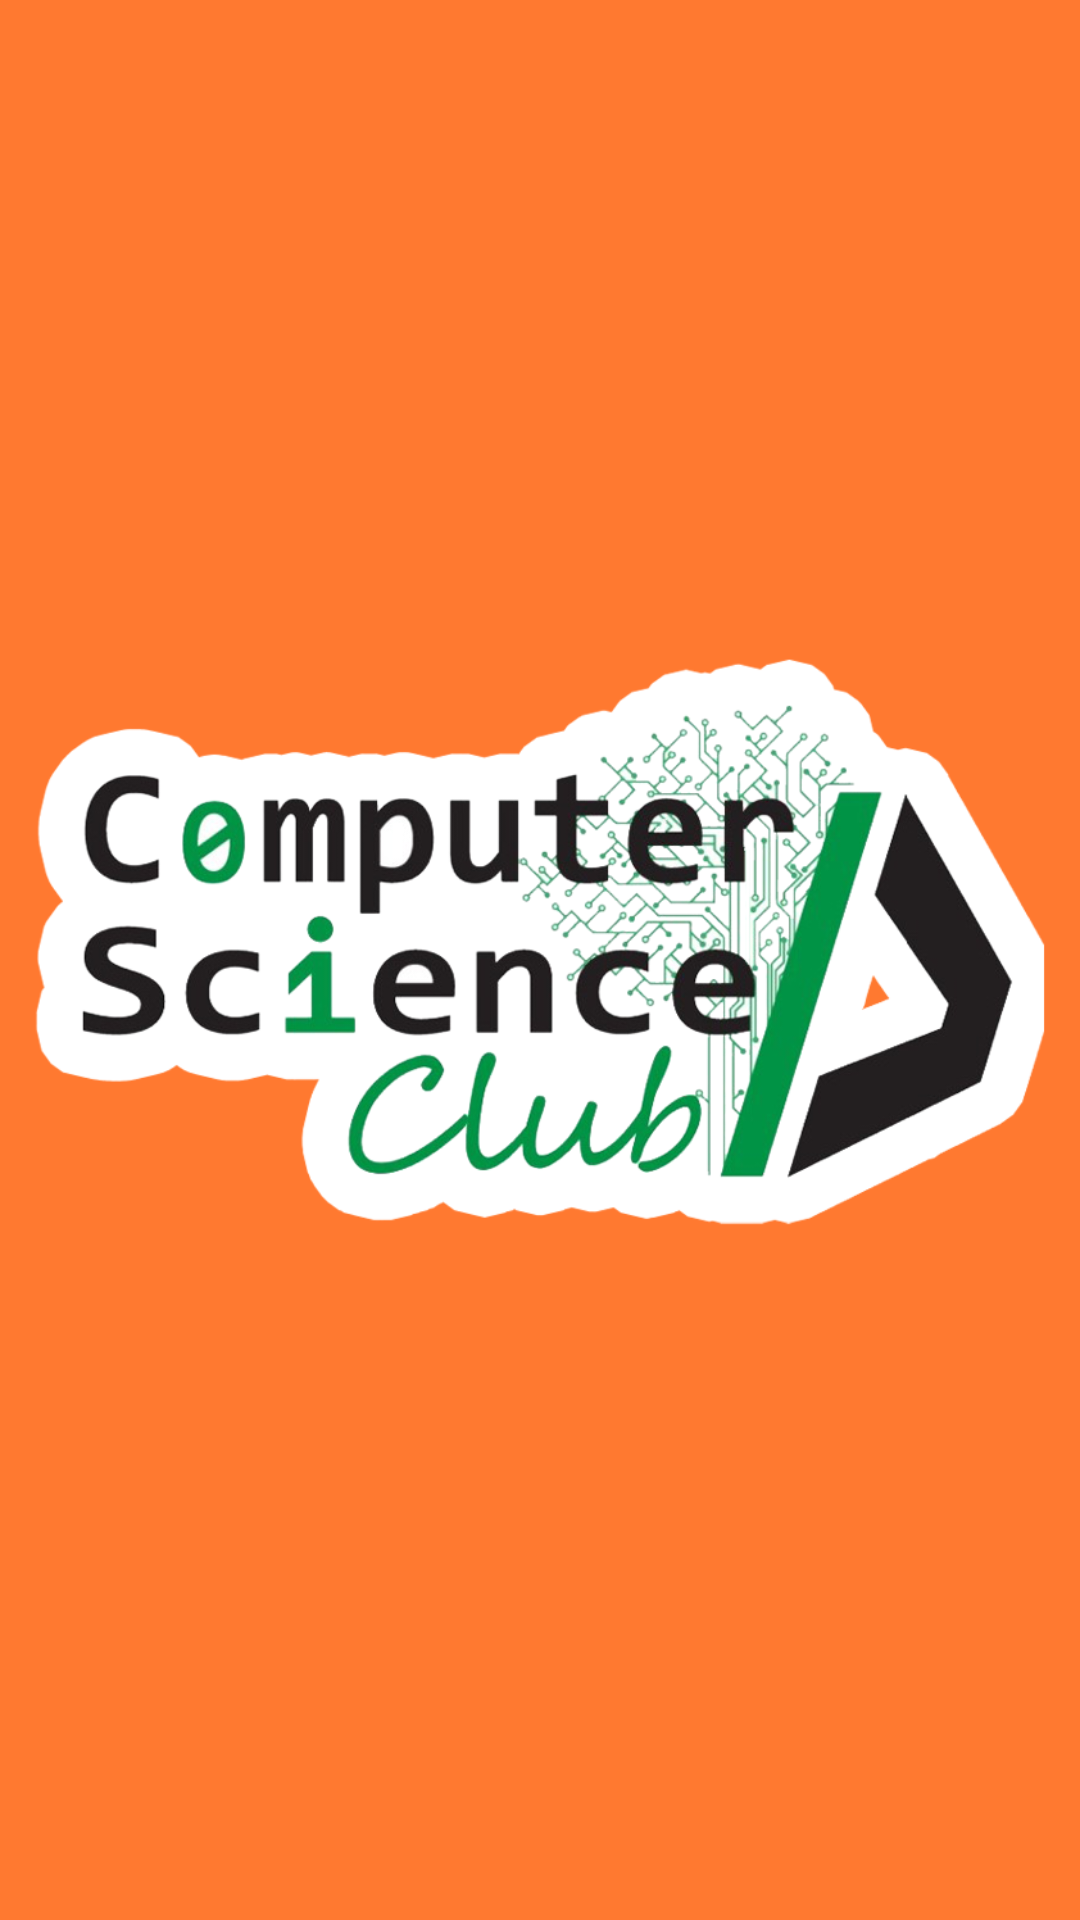

Android layout source for this screen:
<!-- AndroidManifest.xml: application theme Theme.Clube -->
<!-- res/layout/activity_splashscreen.xml -->
<?xml version="1.0" encoding="utf-8"?>
<androidx.constraintlayout.widget.ConstraintLayout xmlns:android="http://schemas.android.com/apk/res/android"
    xmlns:app="http://schemas.android.com/apk/res-auto"
    xmlns:tools="http://schemas.android.com/tools"
    android:layout_width="match_parent"
    android:layout_height="match_parent"
    android:background="#ff7930"
    tools:context=".splashscreen"
    >

    <ImageView
        android:layout_width="wrap_content"
        android:layout_height="wrap_content"
        android:src="@drawable/logo"

        app:layout_constraintBottom_toBottomOf="parent"
        app:layout_constraintEnd_toEndOf="parent"
        app:layout_constraintHorizontal_bias="0.0"
        app:layout_constraintStart_toStartOf="parent"
        app:layout_constraintTop_toTopOf="parent" />

</androidx.constraintlayout.widget.ConstraintLayout>
<!-- resources referenced by this layout -->
<resources>
  <!-- drawable logo: png bitmap (drawable, 196611 bytes) -->
  <style name="Theme.Clube" parent="Theme.AppCompat.Light.NoActionBar">
          
          <item name="colorPrimaryVariant">@color/purple_700</item>
          <item name="colorOnPrimary">@color/white</item>
          
          <item name="colorSecondary">#4CAF50</item>
          <item name="colorSecondaryVariant">@color/teal_700</item>
          <item name="colorOnSecondary">@color/white</item>
          
          <item name="android:statusBarColor" tools:targetApi="l">?attr/colorPrimaryVariant</item>
          
      </style>
  <color name="purple_700">#ff7930</color>
  <color name="white">#FFFFFF</color>
  <color name="teal_700">#FF018786</color>
</resources>
